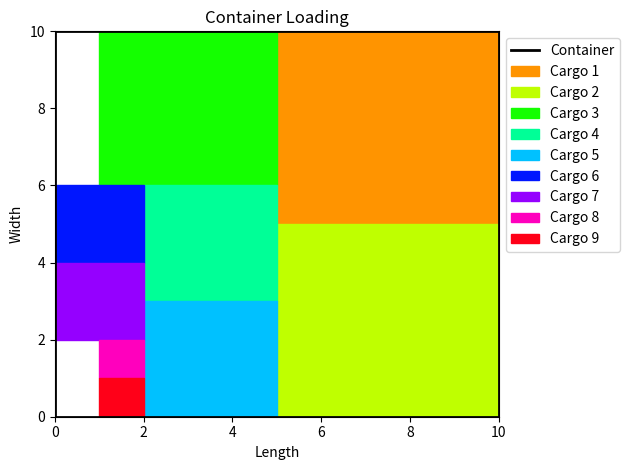

Recreate this plot in Python.
import numpy as np
import matplotlib.pyplot as plt

def GA_01(population_size, num_generations, mutation_rate, length, calculate_fitness):
    # Display the settings
    print('### Genetic Algorithm Settings:')
    print(f'    Population Size: {population_size}')
    print(f'    Number of Generations: {num_generations}')
    print(f'    Mutation Rate: {mutation_rate}')
    print('### Genetic Algorithm Start ...')

    n = length
    population = np.zeros((population_size, n), dtype=int)

    # Generate initial population randomly
    for i in range(population_size):
        population[i, :] = np.random.randint(2, size=n)
    
    # Calculate fitness for each individual in the population
    fitness = calculate_fitness(population)

    # Main loop
    for gen in range(num_generations):
        for i in range(population_size):
            # Select parents for reproduction using tournament selection
            parent1 = selection(population, fitness, 2)
            parent2 = selection(population, fitness, 2)

            # Perform crossover and mutation to create new offspring
            offspring1 = crossover(parent1, parent2)
            offspring2 = crossover(parent2, parent1)

            # Mutation
            if np.random.rand() < mutation_rate:
                offspring1 = mutation(offspring1)
            if np.random.rand() < mutation_rate:
                offspring2 = mutation(offspring2)
            
            # Offsprings and Evaluation
            new_solutions = np.array([offspring1, offspring2])
            new_fitness = calculate_fitness(new_solutions)

            # Add offsprings into population
            population = np.vstack((population, new_solutions))
            fitness = np.append(fitness, new_fitness)

            # Delete worse solution from population 
            population, fitness = update_population(population, fitness, population_size)

            # Find the best fitness and corresponding solution
            best_fitness = np.max(fitness)
            best_index = np.argmax(fitness)
            best_solution = population[best_index, :]

        # Display generation information
        if gen % 10 == 0:
            print(f'Generation {gen}:')
            print(f'   Pop Size {population.shape[0]}:')
            print(f'   Best Fitness: {best_fitness:.2f}')
            print(f'   Best Solution: {best_solution}\n')

    print('### Genetic Algorithm Finished!')
    
    # Display the best solution and best fitness
    print(f"Best solution: {best_solution}")
    print(f"Best fitness: {best_fitness}")

    return best_solution, best_fitness

# Function for population updating 
def update_population(population, fitness, population_size):
    # Ensure that the population does not exceed the desired population size
    while population.shape[0] > population_size:
        # Find the index of the worst solution 
        worst_index = np.argmin(fitness)
        
        # Remove the worst solution from the population and fitness array
        population = np.delete(population, worst_index, axis=0)
        fitness = np.delete(fitness, worst_index)

    return population, fitness

# Function for crossover (Single Point Crossover)
def crossover(parent1, parent2):
    n = len(parent1)
    crossover_point = np.random.randint(1, n)
    offspring = np.hstack((parent1[:crossover_point], parent2[crossover_point:]))
    return offspring

# Function for mutation (swap two random cities)
def mutation(child):
    num_cities = len(child)
    mutated_child = child.copy()

    # Randomly select two positions to swap
    swap_pos1, swap_pos2 = np.random.choice(num_cities, 2, replace=False)

    # Swap the cities
    mutated_child[swap_pos1], mutated_child[swap_pos2] = mutated_child[swap_pos2], mutated_child[swap_pos1]

    return mutated_child

# Function for parents selection using tournament selection
def selection(population, fitness, tournament_size):
    # Get the number of individuals in the population
    num_individuals = population.shape[0]
    # Initialize the selected individual with zeros
    selected_individual = np.zeros(population.shape[1], dtype=int)

    # Initialize the best fitness value to zero
    best_fitness = 0
    # Loop over the number of tournaments
    for _ in range(tournament_size):
        # Select a random individual from the population
        random_index = np.random.randint(num_individuals)
        # Check if the randomly selected individual has better fitness
        if fitness[random_index] > best_fitness:  # select maximum
            # Update the best fitness value
            best_fitness = fitness[random_index]
            # Update the selected individual to the new best individual
            selected_individual = population[random_index, :]

    return selected_individual

# ====================================================================
# Example of solving container loading problem with genetic algorithm (GA).
# ====================================================================

# # Container loading instance case 1
# widths = np.array([1, 1, 2, 2, 3, 3, 4, 4, 5, 5])  # set widths of items (integer)
# lengths = np.array([1, 1, 2, 2, 3, 3, 4, 4, 5, 5])  # set lengths of items (integer)
# L = 10  # Set the length of container (integer)
# W = 5   # Set the width of container (integer)

# # Container loading instance case 2
# widths = np.array([1, 2, 2, 3, 4, 5, 6, 7, 8, 9])  # set widths of items (integer)
# lengths = np.array([1, 2, 2, 3, 4, 5, 6, 7, 8, 9])  # set lengths of items (integer)
# L = 20  # Set the length of container (integer)
# W = 10   # Set the width of container (integer)

# Container loading instance case 3
widths = np.array([1, 1, 2, 2, 3, 3, 4, 4, 5, 5])  # set widths of items (integer)
lengths = np.array([1, 1, 2, 2, 3, 3, 4, 4, 5, 5])  # set lengths of items (integer)
L = 10  # Set the length of container (integer)
W = 10   # Set the width of container (integer)
# ====================================================================
p_w = 1  # Weight penalty for excess weight
positions = []  # List to store positions of items

# Display the instance settings
print('### Container Loading Problem Instance Settings:')
print(f'    Item lengths: {lengths}')
print(f'    Item widths: {widths}')
print(f'    Container Length: {L}')
print(f'    Container Width: {W}')

# Parameter settings for GA
population_size = 50  # population size of GA
num_generations = 50  # number of generations of GA
mutation_rate = 0.05  # mutation rate of GA

# Function to calculate the fitness of each individual in the population
def calculate_fitness(population):
    global widths, lengths, L, W, p_w, positions
    population_size = population.shape[0] # Get the population size
    fitness = np.zeros(population_size) # Initialize the fitness array
    
    for i in range(population_size):
        selected_items = population[i, :].astype(bool) # Convert to boolean mask
        selected_widths = widths[selected_items] # Get the widths of selected items
        selected_lengths = lengths[selected_items] # Get the lengths of selected items

        # Sort the selected items according to the areas (i.e., width * length) in decreasing order
        areas = selected_widths * selected_lengths # Calculate the areas of selected items
        sorted_indices = np.argsort(areas)[::-1] # Sort the areas in decreasing order
        sorted_selected_widths = selected_widths[sorted_indices] # Sort the selected widths
        sorted_selected_lengths = selected_lengths[sorted_indices] # Sort the selected lengths

        # Load the items one by one into the container, which has a length L and a width W    
        container = np.zeros((L, W)) # Initialize the container
        positions = []  # List to store position_start and position_end
        
        for j in range(len(sorted_selected_widths)): # Loop through the selected items
            item_width = sorted_selected_widths[j] # Get the width of the item
            item_length = sorted_selected_lengths[j] # Get the length of the item

            # Find the position to place the item using first fit and corner point heuristics
            fit, position_start, position_end = find_position(container, item_width, item_length)

            # If the item fits, place it in the container
            if fit:
                container[position_start[0]:position_end[0], position_start[1]:position_end[1]] = 1 # Place the item
                positions.append([position_start, position_end])  # Store position_start and position_end

        # Get the fitness, the fitness is the loading rate (i.e., total area of loaded items / area of container)
        loaded_area = np.sum(container) # Calculate the total area of loaded items
        fitness[i] = loaded_area / (L * W) # Calculate the loading rate

        # Get the penalty, the penalty = p_w * total area of items that have not been loaded
        unloaded_area = np.sum(areas) - loaded_area # Calculate the total area of items that have not been loaded
        penalty = p_w * unloaded_area # Calculate the penalty
        fitness[i] -= penalty # Update the fitness by subtracting the penalty

    return fitness

# Function to find the position to place an item into a container using first fit and corner point heuristics
def find_position(container, item_width, item_length):
    container_width = container.shape[1] # Get the width of the container
    container_length = container.shape[0] # Get the length of the container
    fit = False  # flag indicating if the item fits in the container
    position_start = [0, 0]  # position to place the item
    position_end = [0, 0]  # end point of position

    # First fit heuristic
    for i in range(container_length - item_length + 1): # loop through container rows
        for j in range(container_width - item_width + 1): # loop through container columns
            if np.all(container[i:i+item_length, j:j+item_width] == 0): # check if the item fits in the container
                fit = True # set flag to True
                position_start = [i, j] # set position to place the item
                position_end = [i+item_length, j+item_width] # set end point of position

    return fit, position_start, position_end

# Function to plot the solution
def plot_solution(positions, L, W):
    plt.figure()
    # plt.axis('equal')
    plt.xlim(0, L)
    plt.ylim(0, W)
    # plt.tight_layout()
    # Plot container boundary
    container_boundary = np.array([[0,0], [L , 0], [L, W ], [0, W], [0, 0]])
    plt.plot(container_boundary[:, 0], container_boundary[:, 1], 'k', linewidth=2)

    # Plot item boundaries
    num_items = len(positions)
    colors = plt.cm.hsv(np.linspace(0.1, 1, num_items))

    for k in range(num_items):
        item_start = positions[k][0]
        item_end = positions[k][1]
        item_boundary = np.array([[item_start[0], item_start[1]], [item_end[0], item_start[1]],
                                 [item_end[0], item_end[1]], [item_start[0], item_end[1]], [item_start[0], item_start[1]]])
        plt.fill(item_boundary[:, 0], item_boundary[:, 1], color=colors[k])

    # Create a list to store the item names
    item_names = ['Container'] + [f'Cargo {i+1}' for i in range(num_items)]

    # Add the legend with the item names and corresponding colors
    plt.legend(item_names, loc='upper left', bbox_to_anchor=(1, 1))

    plt.xlabel('Length')
    plt.ylabel('Width')
    plt.title('Container Loading')
    plt.tight_layout()
    plt.show()


# Run the genetic algorithm and obtain the best solution and fitness
best_solution, best_fitness = GA_01(population_size, num_generations, mutation_rate, len(widths), calculate_fitness)

# Plot the best solution
fitness = calculate_fitness(np.array([best_solution]))
plot_solution(positions, L, W)